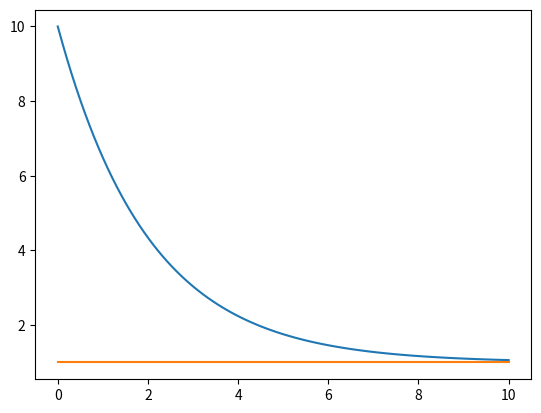

This figure's Python source:
import numpy as np
import matplotlib.pyplot as plt

def cooling(T0, k, T_s, t_end, dt, theta=0.5):
    N = int(np.ceil(t_end/dt))
    T = np.zeros(N)
    T[0] = T0
    for n in range(0, N-1):
        T[n+1] = ((k*T_s(dt*n) + (theta-1)*k*T[n])*dt + T[n])/(1 + k*theta*dt)

    plt.plot(np.linspace(0, t_end, N), T)
    return T

def T_s(t):
    return 1

cooling(10, 0.5, T_s, 10, 0.1)
plt.plot(np.linspace(0,10,50), np.ones(50))
plt.show()
